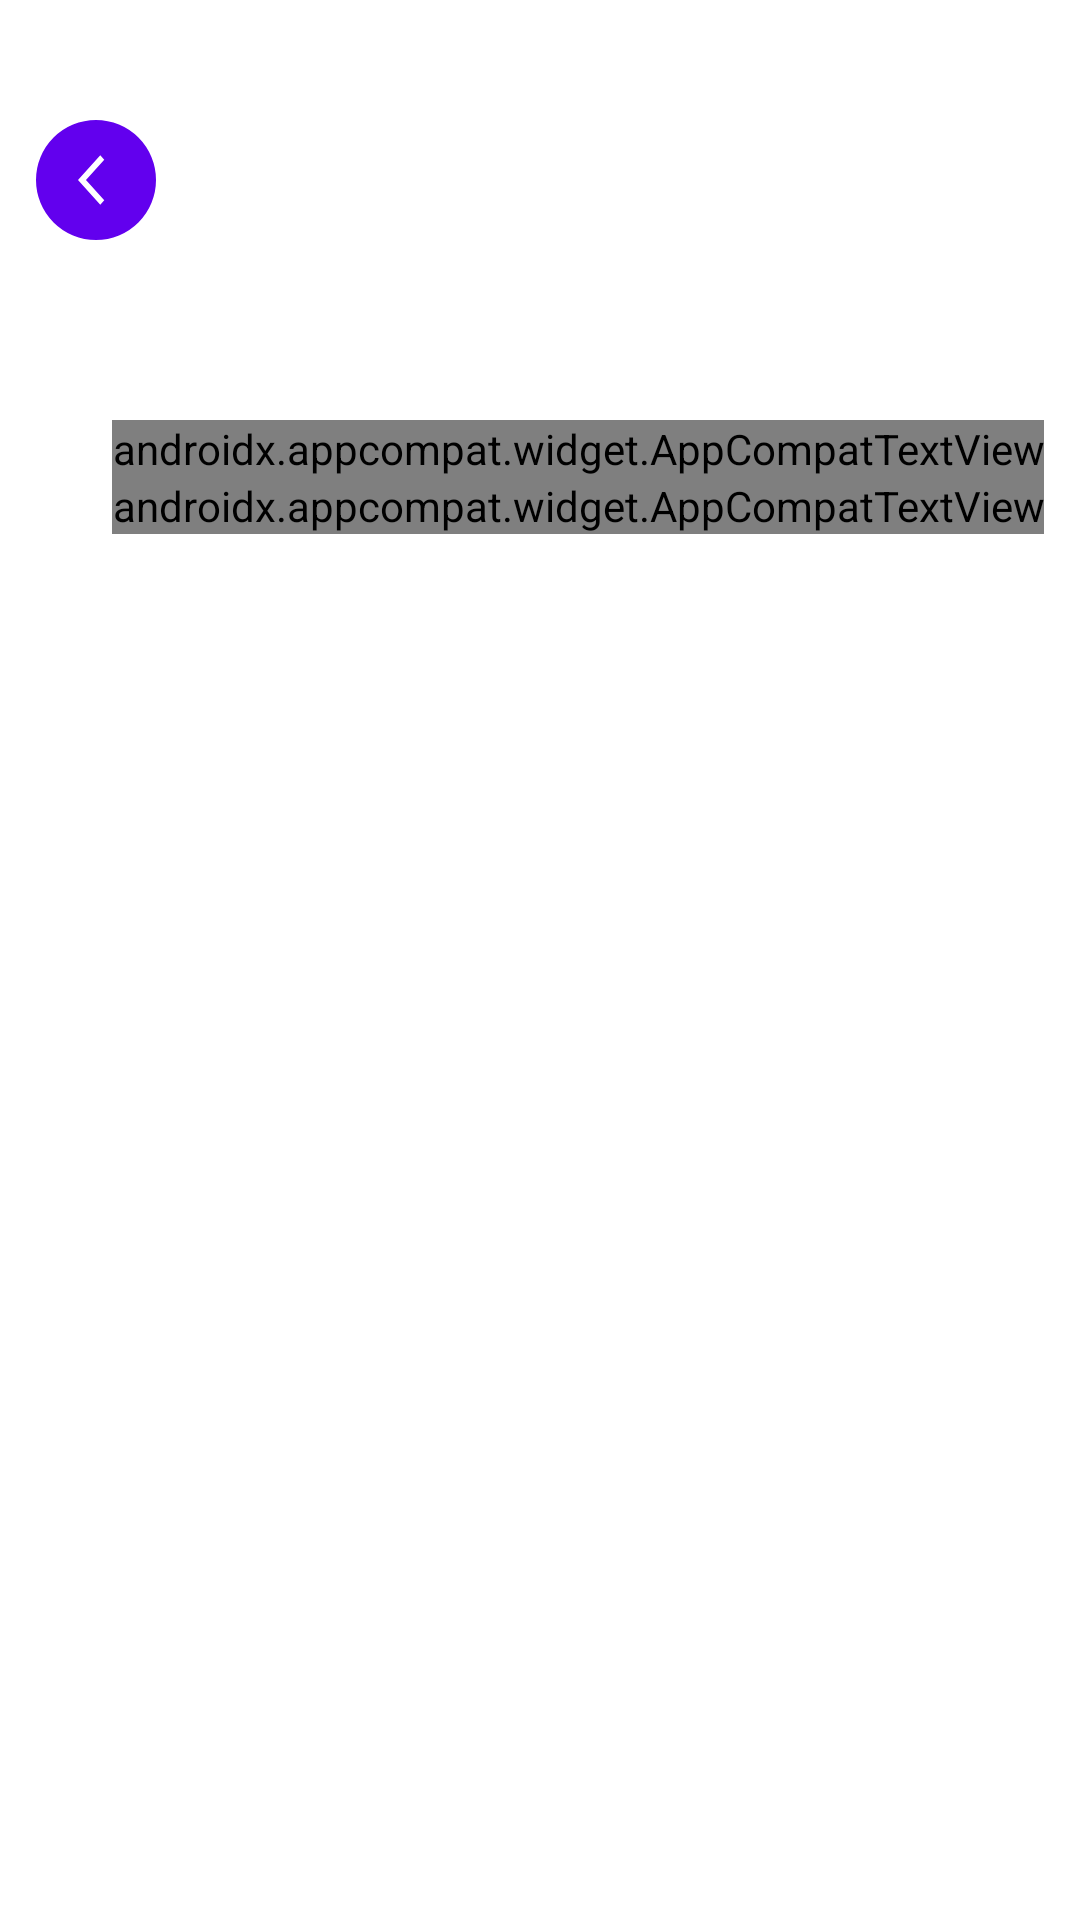

Reconstruct the res/layout file that produces this screen, plus the resources it refers to.
<!-- AndroidManifest.xml: application theme AppTheme -->
<!-- res/layout/song_list_fragment.xml -->
<?xml version="1.0" encoding="utf-8"?>
<layout xmlns:android="http://schemas.android.com/apk/res/android"
    xmlns:tools="http://schemas.android.com/tools"
    xmlns:app="http://schemas.android.com/apk/res-auto">

    <androidx.constraintlayout.motion.widget.MotionLayout
        android:id="@+id/constraintLayout"
        android:layout_width="match_parent"
        android:layout_height="match_parent"
        app:layoutDescription="@xml/song_list_fragment_xml_constraintlayout_scene"
        tools:background="@color/colorAccent"
        tools:context=".ui.songList.SongListFragment">

        <com.google.android.material.imageview.ShapeableImageView
            android:id="@+id/song_list_back_arrow"
            android:layout_width="40dp"
            android:layout_height="40dp"
            android:layout_marginStart="12dp"
            android:layout_marginTop="40dp"
            android:background="@color/colorPrimary"
            android:scaleType="centerInside"
            app:layout_constraintLeft_toLeftOf="parent"
            app:layout_constraintTop_toTopOf="parent"
            app:shapeAppearanceOverlay="@style/ShapeAppearanceOverlay.App.CircleShape"
            app:srcCompat="@drawable/arrow_back" />

        <androidx.appcompat.widget.AppCompatTextView
            android:id="@+id/song_list_title"
            android:layout_width="wrap_content"
            android:layout_height="wrap_content"
            android:layout_marginTop="140dp"
            android:layout_marginEnd="12dp"
            android:fontFamily="@font/days_one_regular"
            android:text="Ambient"
            android:textColor="@android:color/white"
            android:textSize="36sp"
            app:layout_constraintEnd_toEndOf="parent"
            app:layout_constraintTop_toTopOf="parent" />

        <androidx.appcompat.widget.AppCompatTextView
            android:id="@+id/song_list_quantity"
            android:layout_width="wrap_content"
            android:layout_height="wrap_content"
            android:fontFamily="@font/days_one_regular"
            android:text="127 songs"
            android:textColor="@android:color/white"
            android:textSize="20sp"
            app:layout_constraintLeft_toLeftOf="@id/song_list_title"
            app:layout_constraintTop_toBottomOf="@id/song_list_title" />

        <ImageView
            android:id="@+id/song_list_icon"
            android:layout_width="35dp"
            android:layout_height="35dp"
            android:layout_marginTop="160dp"
            android:src="@drawable/ic_music_note"
            app:layout_constraintHorizontal_bias="0"
            app:layout_constraintLeft_toLeftOf="parent"
            app:layout_constraintRight_toLeftOf="@id/song_list_title"
            app:layout_constraintTop_toTopOf="parent" />

        <View
            android:id="@+id/song_list_background"
            android:layout_width="match_parent"
            android:layout_height="0dp"
            android:layout_marginTop="230dp"
            android:background="@drawable/left_rounded_shape"
            app:layout_constraintBottom_toBottomOf="parent"
            app:layout_constraintEnd_toEndOf="parent"
            app:layout_constraintStart_toStartOf="parent"
            app:layout_constraintTop_toTopOf="parent"
            tools:backgroundTint="@color/colorPrimary" />

        <androidx.recyclerview.widget.RecyclerView
            android:id="@+id/song_list_rc"
            android:layout_width="match_parent"
            android:layout_height="0dp"
            android:layout_marginTop="12dp"
            android:paddingTop="18dp"
            android:background="@drawable/left_rounded_shape"
            app:layout_constraintBottom_toBottomOf="parent"
            app:layout_constraintTop_toTopOf="@id/song_list_background"
            tools:listitem="@layout/song_item" />


    </androidx.constraintlayout.motion.widget.MotionLayout>
</layout>
<!-- res/layout/song_item.xml (included above) -->
<?xml version="1.0" encoding="utf-8"?>
<RelativeLayout xmlns:android="http://schemas.android.com/apk/res/android"
    android:layout_width="match_parent"
    android:layout_height="wrap_content"
    xmlns:tools="http://schemas.android.com/tools"
    android:padding="12dp"
    xmlns:app="http://schemas.android.com/apk/res-auto">

    <com.google.android.material.imageview.ShapeableImageView
        android:id="@+id/song_item_lable"
        android:layout_width="40dp"
        android:layout_height="40dp"
        android:scaleType="centerInside"
        android:layout_marginStart="20dp"
        app:shapeAppearanceOverlay="@style/ShapeAppearanceOverlay.App.CircleShape"
        tools:src="@drawable/ic_launcher_background"/>

    <TextView
        android:id="@+id/song_item_name"
        android:layout_width="wrap_content"
        android:layout_height="wrap_content"
        tools:text="Title"
        android:layout_centerVertical="true"
        android:layout_toEndOf="@id/song_item_lable"
        android:layout_marginStart="12dp"
        android:fontFamily="@font/days_one_regular"
        android:textSize="16sp"
        android:textColor="@android:color/black"/>

    <androidx.appcompat.widget.AppCompatImageButton
        android:id="@+id/song_item_more_btn"
        android:layout_width="wrap_content"
        android:layout_height="wrap_content"
        android:src="@drawable/more_vert_24"
        android:background="@android:color/transparent"
        android:layout_alignParentEnd="true"
        android:layout_centerVertical="true"/>
</RelativeLayout>
<!-- resources referenced by this layout -->
<resources>
  <!-- drawable arrow_back (drawable) -->
  <vector
      android:height="20dp"
      android:tint="#FFFFFF"
      android:viewportHeight="24"
      android:viewportWidth="16"
      android:width="12dp"
      xmlns:android="http://schemas.android.com/apk/res/android">
      <path android:fillColor="@android:color/white" android:pathData="M11.67,3.87L9.9,2.1 0,12l9.9,9.9 1.77,-1.77L3.54,12z"/>
  </vector>
  <!-- drawable left_rounded_shape (drawable) -->
  <?xml version="1.0" encoding="utf-8"?>
  <shape
      android:shape="rectangle"
      xmlns:android="http://schemas.android.com/apk/res/android">
  
      <solid android:color="@android:color/white"/>
      <corners android:topLeftRadius="85dp"/>
  </shape>
  <style name="ShapeAppearanceOverlay.App.CircleShape" parent="">
          <item name="cornerSize">50%</item>
      </style>
  <style name="AppTheme" parent="Theme.MaterialComponents.DayNight.NoActionBar">
          
          <item name="colorPrimary">@color/colorPrimary</item>
          <item name="colorPrimaryDark">@color/colorPrimaryDark</item>
          <item name="colorAccent">@color/colorAccent</item>
  
          <item name="android:windowDrawsSystemBarBackgrounds">false</item>
          <item name="android:windowTranslucentStatus">true</item>
  
          <item name="android:windowLightStatusBar" tools:targetApi="m">true</item>
  
          <item name="android:windowContentTransitions">true</item>
      </style>
  <!-- not gathered from this repository: default colours our renderer supplied (Android Studio template values) -->
  <color name="colorPrimary">#FF6200EE</color>
  <color name="colorPrimaryDark">#FF3700B3</color>
  <color name="colorAccent">#FF03DAC5</color>
</resources>
